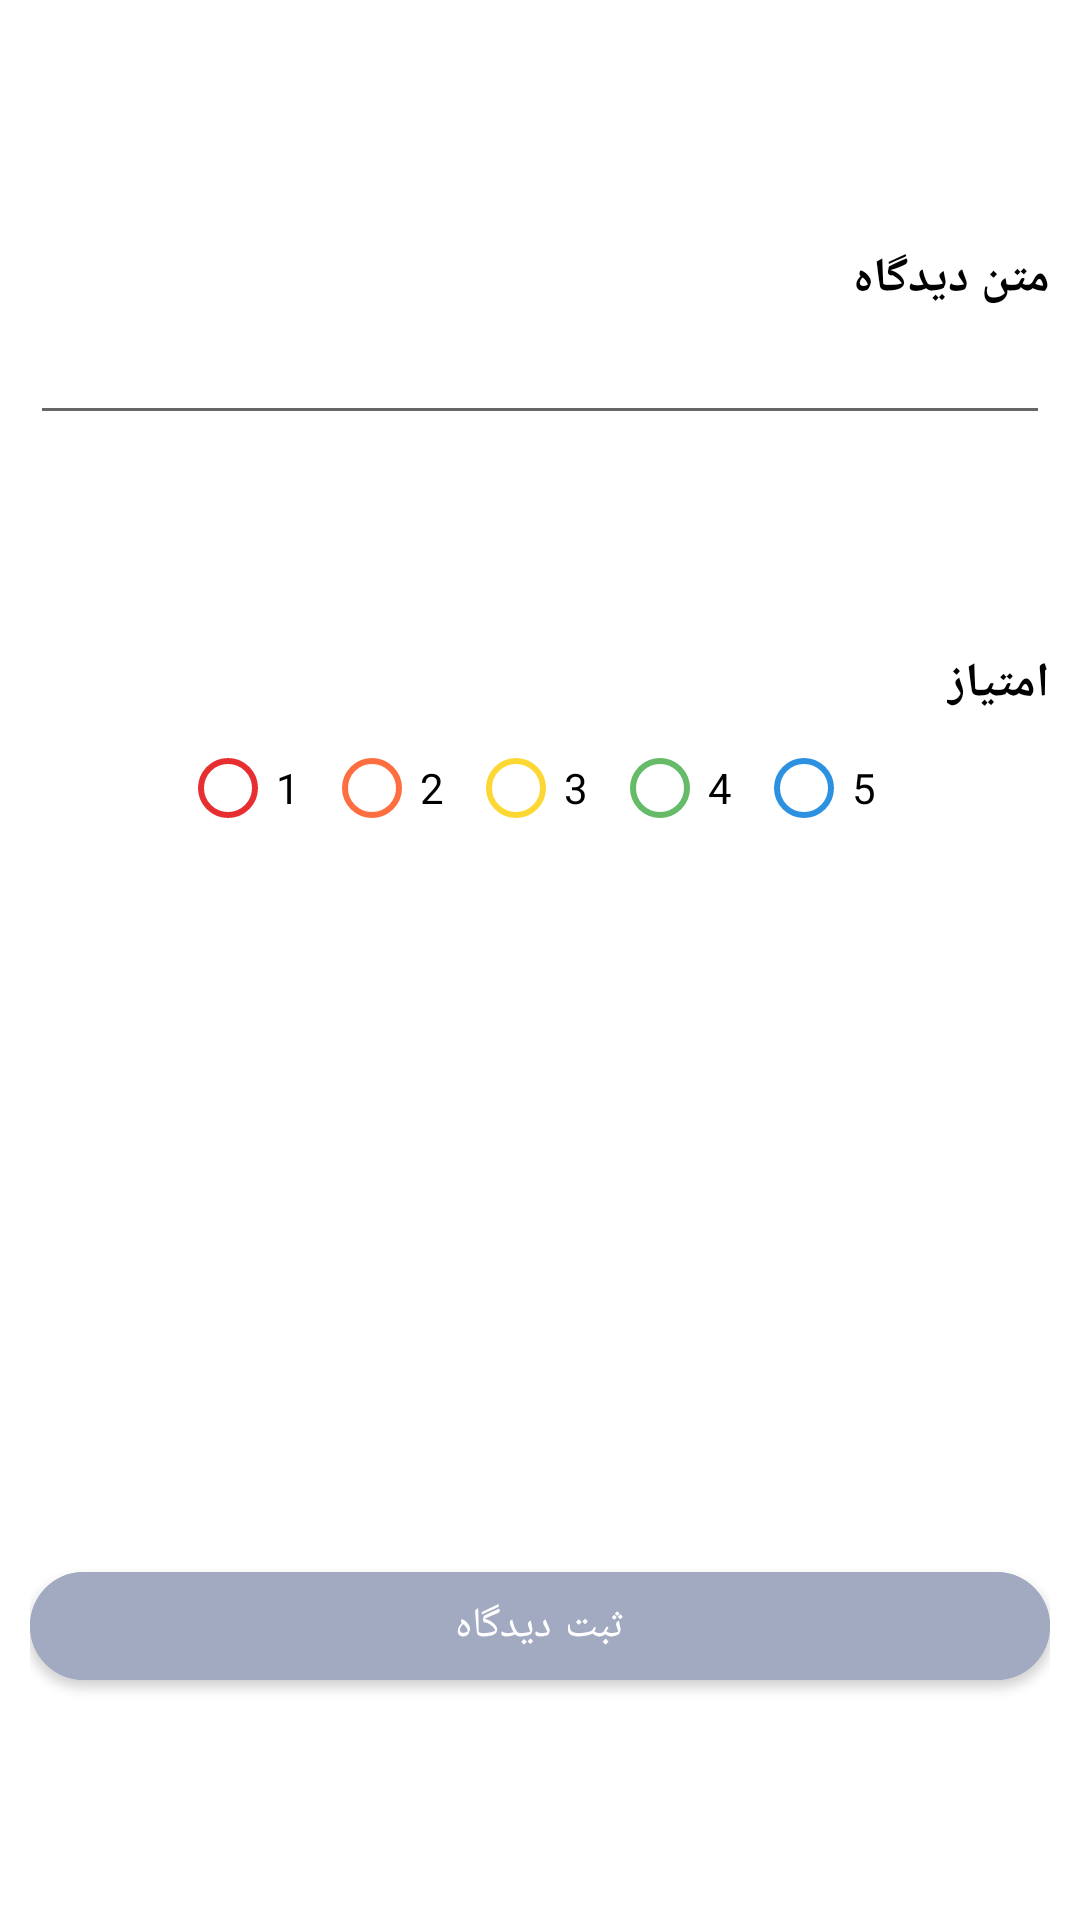

Android layout source for this screen:
<!-- AndroidManifest.xml: application theme Theme.OnlineMarket -->
<!-- res/layout/fragment_post_comment.xml -->
<?xml version="1.0" encoding="utf-8"?>
<layout xmlns:android="http://schemas.android.com/apk/res/android"
    xmlns:tools="http://schemas.android.com/tools"
    xmlns:app="http://schemas.android.com/apk/res-auto">

    <data>

    </data>

    <RelativeLayout
        android:layout_width="match_parent"
        android:layout_height="match_parent"
        android:layout_margin="10dp"
        android:padding="10dp"
        tools:context=".view.fragment.PostCommentFragment">

        <LinearLayout
            android:id="@+id/layout_comment_text"
            android:layout_width="match_parent"
            android:layout_height="wrap_content"
            android:layout_marginTop="72dp"
            android:orientation="vertical">

            <com.google.android.material.textview.MaterialTextView
                android:id="@+id/text_view_comment_text"
                style="@style/PartialTextStyle"
                android:layout_width="wrap_content"
                android:layout_height="wrap_content"
                android:layout_gravity="right"
                android:text="متن دیدگاه" />

            <com.google.android.material.textfield.TextInputEditText
                android:id="@+id/edit_text_comment"
                android:layout_width="match_parent"
                android:layout_height="wrap_content" />
        </LinearLayout>

        <LinearLayout
            android:id="@+id/layout_comment_rate"
            android:layout_width="match_parent"
            android:layout_height="wrap_content"
            android:layout_below="@id/layout_comment_text"
            android:layout_marginTop="72dp"
            android:orientation="vertical">

            <com.google.android.material.textview.MaterialTextView
                android:id="@+id/text_view_comment_rate"
                style="@style/PartialTextStyle"
                android:layout_width="wrap_content"
                android:layout_height="wrap_content"
                android:layout_centerHorizontal="true"
                android:layout_centerVertical="true"
                android:layout_gravity="right"
                android:text="امتیاز" />

            <RadioGroup
                android:id="@+id/radio_group_rating_add_comment"
                android:layout_width="wrap_content"
                android:layout_height="wrap_content"
                android:layout_gravity="center"
                android:layoutDirection="ltr"
                android:orientation="horizontal">

                <com.google.android.material.radiobutton.MaterialRadioButton
                    android:id="@+id/radio_button_1_add_comment"
                    android:layout_width="wrap_content"
                    android:layout_height="wrap_content"
                    android:buttonTint="@color/digikala_red"
                    android:text="@string/text_view_radio_button_one" />

                <com.google.android.material.radiobutton.MaterialRadioButton
                    android:id="@+id/radio_button_2_add_comment"
                    android:layout_width="wrap_content"
                    android:layout_height="wrap_content"
                    android:buttonTint="@color/orange_40"
                    android:text="@string/text_view_radio_button_two" />

                <com.google.android.material.radiobutton.MaterialRadioButton
                    android:id="@+id/radio_button_3_add_comment"
                    android:layout_width="wrap_content"
                    android:layout_height="wrap_content"
                    android:buttonTint="@color/yellow_35"
                    android:text="@string/text_view_radio_button_three" />

                <com.google.android.material.radiobutton.MaterialRadioButton
                    android:id="@+id/radio_button_4_add_comment"
                    android:layout_width="wrap_content"
                    android:layout_height="wrap_content"
                    android:buttonTint="@color/digikala_green"
                    android:text="@string/text_view_radio_button_four" />

                <com.google.android.material.radiobutton.MaterialRadioButton
                    android:id="@+id/radio_button_5_add_comment"
                    android:layout_width="wrap_content"
                    android:layout_height="wrap_content"
                    android:buttonTint="@color/digikala_blue"
                    android:text="@string/text_view_radio_button_five" />

            </RadioGroup>
        </LinearLayout>

        <com.google.android.material.button.MaterialButton
            android:layout_width="match_parent"
            android:layout_height="wrap_content"
            android:layout_alignParentBottom="true"
            android:layout_centerHorizontal="true"
            android:layout_marginBottom="64dp"
            app:cornerRadius="32dp"
            android:id="@+id/button_post_comment"
            android:backgroundTint="@color/digikala_blue_gray"
            android:text="@string/button_post_comment" />

        <LinearLayout
            android:layout_width="match_parent"
            android:layout_height="wrap_content"
            android:orientation="horizontal"
            android:layout_margin="10dp"
            android:id="@+id/layout_show_snack_bar_post_comment"
            android:layout_alignParentBottom="true" />

    </RelativeLayout>
</layout>
<!-- resources referenced by this layout -->
<resources>
  <color name="digikala_blue">#2d91e1</color>
  <color name="digikala_blue_gray">#a2aac1</color>
  <color name="digikala_green">#66bb68</color>
  <color name="digikala_red">#e72f31</color>
  <color name="orange_40">#FF6E40</color>
  <color name="yellow_35">#FDD835</color>
  <string name="button_post_comment">ثبت دیدگاه</string>
  <string name="text_view_radio_button_five">5</string>
  <string name="text_view_radio_button_four">4</string>
  <string name="text_view_radio_button_one">1</string>
  <string name="text_view_radio_button_three">3</string>
  <string name="text_view_radio_button_two">2</string>
  <style name="PartialTextStyle">
          <item name="android:textColor">@color/black</item>
          <item name="android:textSize">16sp</item>
          <item name="android:fontFamily">@font/iran_yekan</item>
          <item name="android:textStyle">bold</item>
      </style>
  <style name="Theme.OnlineMarket" parent="Theme.MaterialComponents.Light.NoActionBar">
          
          
  
          <item name="colorPrimary">@color/colorPrimary</item>
          <item name="colorPrimaryDark">@color/colorPrimaryDark</item>
          <item name="colorAccent">@color/teal_200</item>
  
          <item name="colorPrimaryVariant">@color/colorPrimaryDark</item>
          <item name="colorOnPrimary">@color/white_ff</item>
          
          <item name="colorSecondary">@color/secondaryColor</item>
          <item name="colorSecondaryVariant">@color/secondaryDarkColor</item>
          <item name="colorOnSecondary">@color/secondaryTextColor</item>
          
          <item name="android:statusBarColor" tools:targetApi="l">?attr/colorPrimaryVariant</item>
          
      </style>
  <color name="black">#FF000000</color>
  <color name="colorPrimary">#e72f31</color>
  <color name="colorPrimaryDark">#e72f31</color>
  <color name="teal_200">#FF03DAC5</color>
  <color name="white_ff">#FFFFFFFF</color>
  <color name="secondaryColor">#689F38</color>
  <color name="secondaryDarkColor">#1faa00</color>
  <color name="secondaryTextColor">#000000</color>
</resources>
